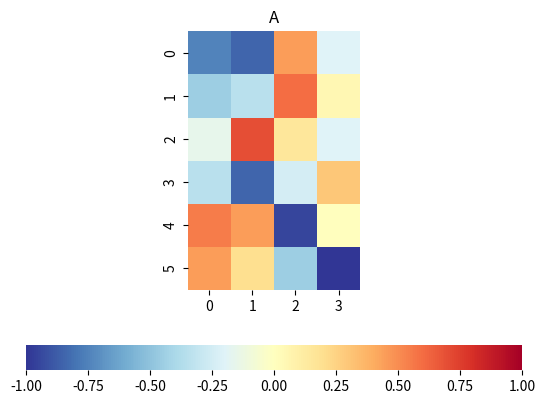
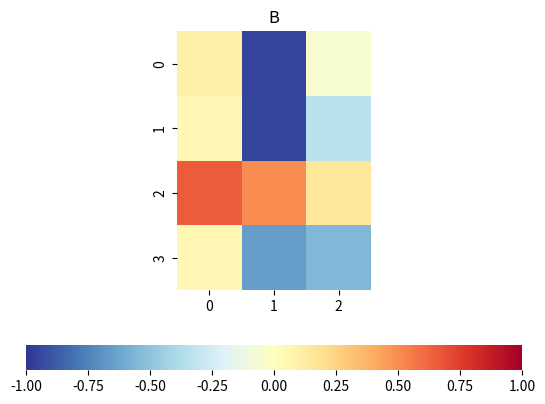
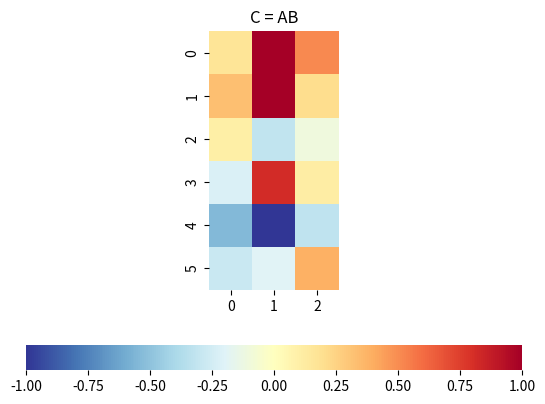
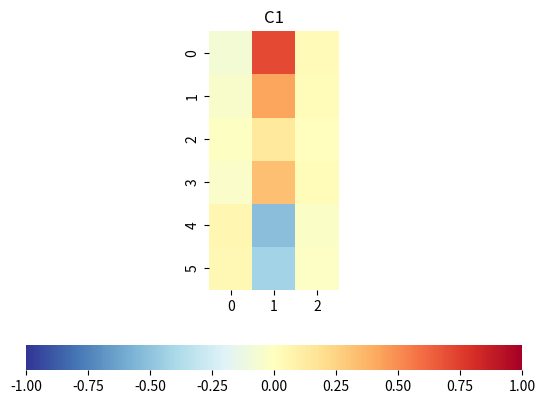
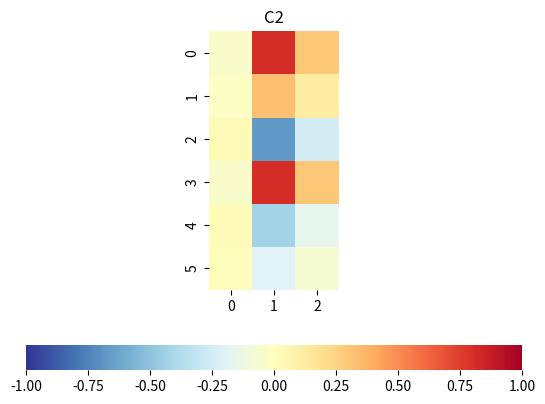
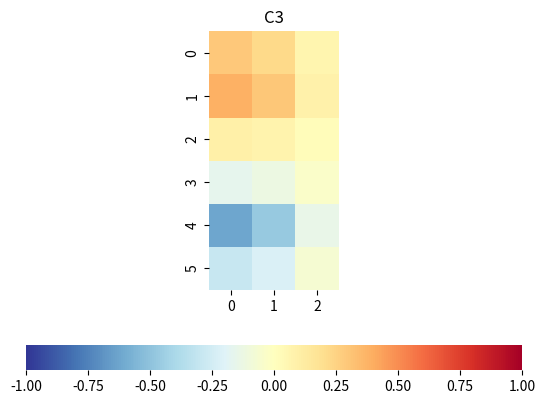
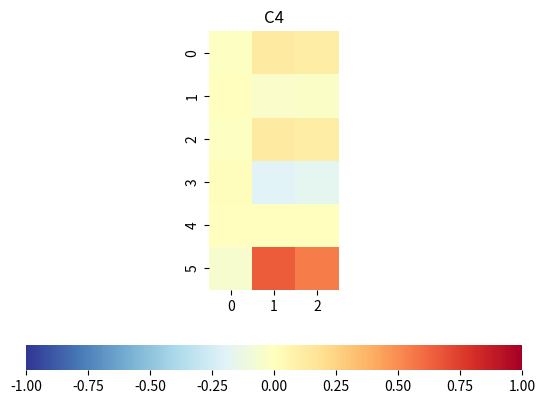
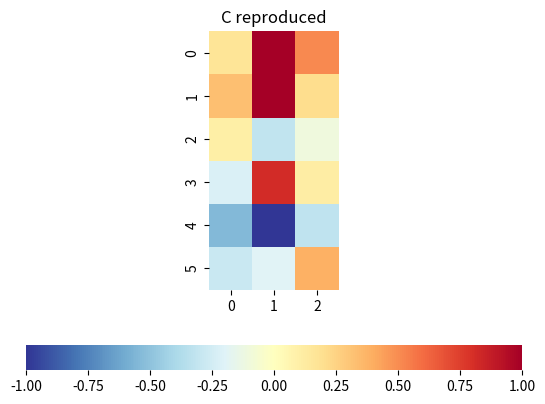
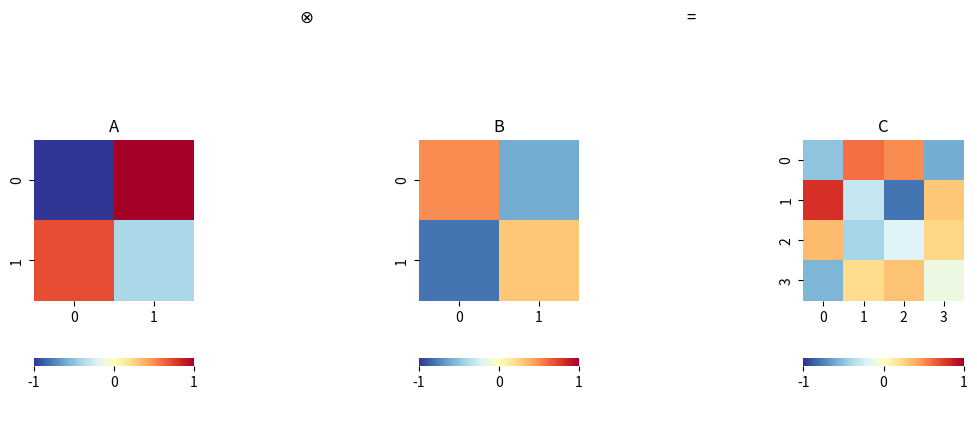

Python code for these plots, in order:



#%% Bk4_Ch6_01.py

import numpy as np

A = np.array([[1, 2, 3, 0,  0],
              [4, 5, 6, 0,  0],
              [0, 0, 0, -1, 0],
              [0, 0 ,0, 0,  1]])

# NumPy array slicing

A_1_1 = A[0:2,0:3]

A_1_2 = A[0:2,3:]
# A_1_2 = A[0:2,-2:]
A_2_1 = A[2:,0:3]
# A_2_1 = A[-2:,0:3]
A_2_2 = A[2:,3:]
# A_2_2 = A[-2:,-2:]

# Assemble a matrix from nested lists of blocks
# 分块矩阵的意思是把若干个矩阵当成元素进行组合，从而构造出更大的矩阵，和线性代数中的分块矩阵思想相同
A_ = np.block([[A_1_1, A_1_2],
               [A_2_1, A_2_2]])


#%% Bk4_Ch6_02.py

import matplotlib.pyplot as plt
import numpy as np
import seaborn as sns

def plot_heatmap(x,title):
    fig, ax = plt.subplots()
    ax = sns.heatmap(x,
                     cmap='RdYlBu_r',
                     cbar_kws={"orientation": "horizontal"}, vmin=-1, vmax=1)
    ax.set_aspect("equal")
    plt.title(title)

# Generate matrices A and B
A = np.random.randint(0,40,size=(6,4))
A = A/20 - 1

B = np.random.randint(0,40,size=(4,3))
B = B/20 - 1

# visualize matrix A and B
plot_heatmap(A,'A')

plot_heatmap(B,'B')

# visualize A@B
C = A@B
plot_heatmap(C,'C = AB')

C_rep = np.zeros_like(C)

# reproduce C

for i in np.arange(4):
    C_i = A[:,[i]]@B[[i],:];
    title = 'C' + str(i + 1)
    plot_heatmap(C_i,title)

    C_rep = C_rep + C_i

# Visualize reproduced C
plot_heatmap(C_rep,'C reproduced')


#%% Bk4_Ch6_03.py

import numpy as np
from matplotlib import pyplot as plt
import seaborn as sns

A = np.array([[-1,  1],
              [0.7, -0.4]])

B = np.array([[0.5, -0.6],
             [-0.8, 0.3]])

A_kron_B = np.kron(A, B)

fig, axs = plt.subplots(1, 5, figsize=(12, 5))

plt.sca(axs[0])
ax = sns.heatmap(A,cmap='RdYlBu_r',vmax = 1,vmin = -1, cbar_kws={"orientation": "horizontal"})
ax.set_aspect("equal")
plt.title('A')

plt.sca(axs[1])
plt.title('$\otimes$')
plt.axis('off')

plt.sca(axs[2])
ax = sns.heatmap(B, cmap='RdYlBu_r', vmax = 1, vmin = -1,  cbar_kws={"orientation": "horizontal"})
ax.set_aspect("equal")
plt.title('B')

plt.sca(axs[3])
plt.title('=')
plt.axis('off')

plt.sca(axs[4])
ax = sns.heatmap(A_kron_B, cmap='RdYlBu_r', vmax = 1, vmin = -1, cbar_kws={"orientation": "horizontal"})
ax.set_aspect("equal")
plt.title('C')





























































































































































































































































